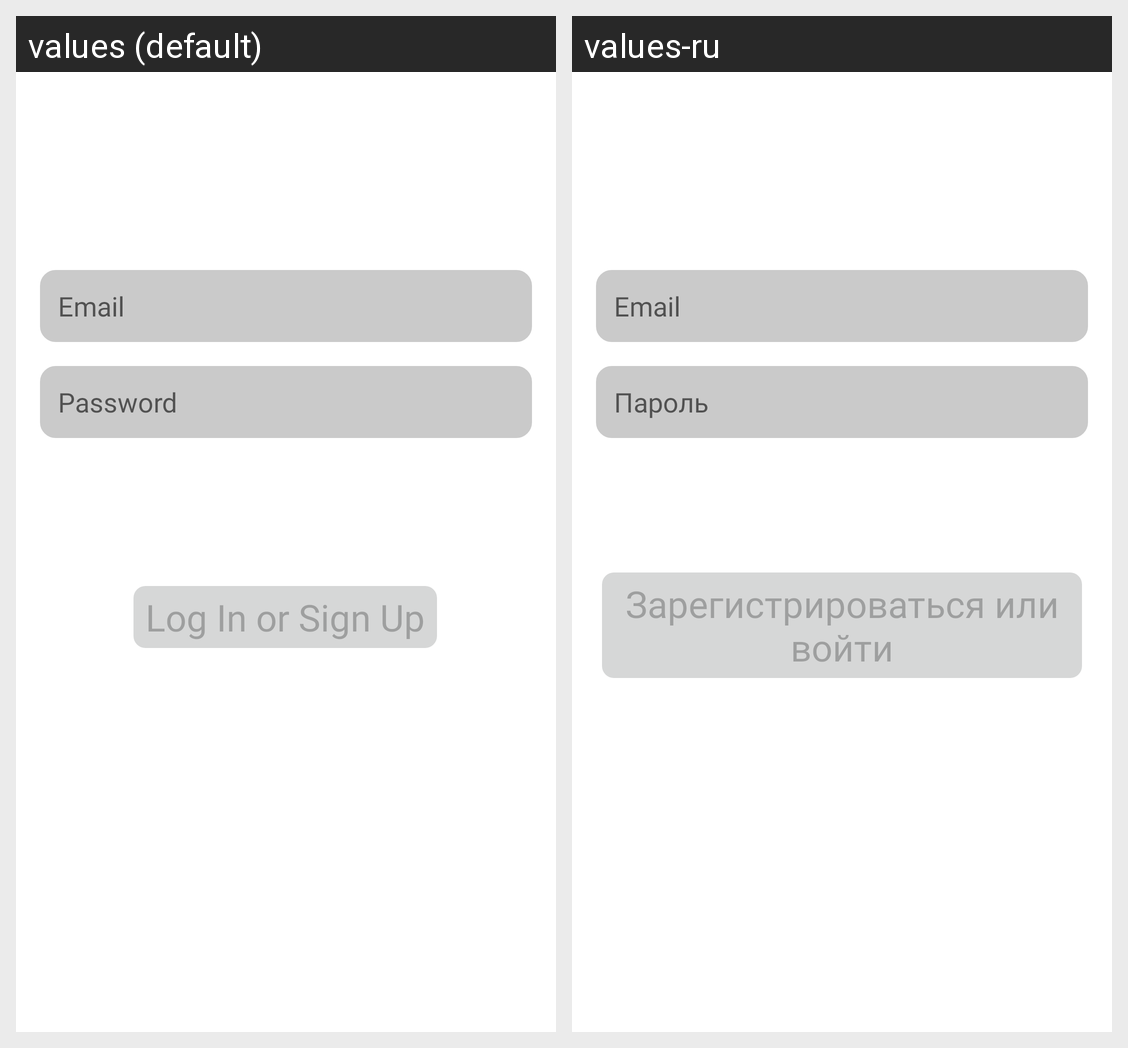

Here is an Android app screen in its default locale and in the app's own translations. Write out the translated-string differences for the strings that appear on this screen.
Android screen res/layout/fragment_login.xml rendered under 2 locales, left to right: values (default), values-ru. Device: Nexus 5 (rendered at 1080×1920; each locale shown at half size, 540×960, under a caption strip naming it); theme Theme.DigitalHotel.
Strings drawn on this screen, with the default value and each locale's value (text and hints the layout hard-codes, and strings that could not be matched under every locale, appear in the picture but are not listed):

prompt_email
  values: Email
  values-ru: Email  [not translated; the default value is used]

prompt_password
  values: Password
  values-ru: Пароль

action_sign_in
  values: Log In or Sign Up
  values-ru: Зарегистрироваться или войти
